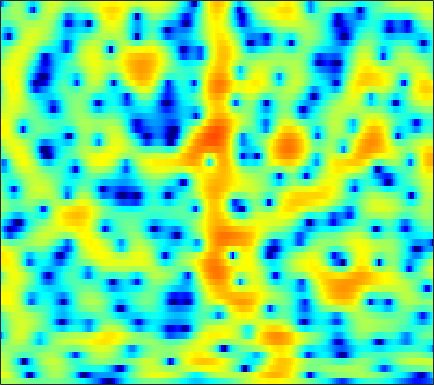

Source data for this figure (header and first rows):
1.1047, 1.2835, 1.4222, 1.4576, 1.4198, 1.2963, 1.0981, 0.90509, 0.61007, 0.29478, -0.018568, -0.2481, -0.52221, -0.7477, -0.87464, -0.97945, -1.0186, -1.008, -0.94892, -0.8535, -0.73866, -0.64542, -0.52955, -0.44175
4.104, 3.938, 3.596, 3.108, 2.634, 1.843, 0.8436, -0.06904, -1.563, -3.474, -6.016, -8.603, -13.88, -23.23, -17.9, -11.02, -7.226, -5.264, -3.31, -1.848, -0.7379, -0.08808, 0.5746, 1.032
3.009, 2.75, 2.285, 1.675, 1.127, 0.2888, -0.6555, -1.418, -2.45, -3.43, -4.29, -4.784, -5.17, -5.175, -4.913, -4.257, -3.365, -2.63, -1.647, -0.7265, 0.08087, 0.5944, 1.135, 1.515
2.644, 2.449, 1.96, 1.197, 0.4258, -0.8982, -2.64, -4.306, -7.252, -11.72, -21.14, -28.08, -13.84, -8.829, -6.419, -4.052, -2.269, -1.192, -0.02433, 0.8982, 1.621, 2.035, 2.426, 2.639
1.466, 1.468, 1.317, 1.006, 0.6795, 0.1403, -0.4707, -0.9499, -1.564, -2.068, -2.411, -2.514, -2.413, -2.07, -1.706, -1.138, -0.5487, -0.1253, 0.3808, 0.7983, 1.13, 1.313, 1.46, 1.489
0.4173, 0.5215, 0.6402, 0.7209, 0.7483, 0.7227, 0.6294, 0.5208, 0.3352, 0.1313, -0.09131, -0.2629, -0.4932, -0.7294, -0.8986, -1.095, -1.224, -1.252, -1.183, -0.9915, -0.6919, -0.4387, -0.1073, 0.1812
-2.34, -1.72, -0.7607, 0.1718, 0.7828, 1.425, 1.854, 2.035, 2.088, 1.93, 1.562, 1.133, 0.3293, -0.7861, -1.837, -3.57, -5.603, -7.044, -7.916, -6.928, -5.014, -3.592, -1.983, -0.7201
-9.921, -6.385, -3.172, -0.9579, 0.2895, 1.551, 2.447, 2.905, 3.236, 3.259, 2.982, 2.576, 1.773, 0.6695, -0.3837, -2.113, -4.141, -5.579, -6.52, -5.768, -4.278, -3.213, -2.071, -1.202
-3.467, -2.674, -1.469, -0.2674, 0.5502, 1.48, 2.21, 2.63, 3.012, 3.182, 3.15, 3, 2.651, 2.159, 1.718, 1.077, 0.4121, -0.06943, -0.6532, -1.152, -1.607, -1.958, -2.516, -3.213
-3.75, -2.549, -1.164, 0.02507, 0.7964, 1.657, 2.307, 2.655, 2.968, 3.127, 3.148, 3.074, 2.857, 2.519, 2.203, 1.736, 1.212, 0.7797, 0.1214, -0.6464, -1.525, -2.258, -3.393, -4.837
-2.703, -1.421, -0.0436, 1.001, 1.609, 2.228, 2.651, 2.834, 2.92, 2.851, 2.662, 2.458, 2.122, 1.723, 1.398, 0.949, 0.4748, 0.1036, -0.4422, -1.063, -1.77, -2.355, -3.22, -4.204
1.523, 2.079, 2.719, 3.196, 3.418, 3.519, 3.424, 3.232, 2.807, 2.188, 1.398, 0.7462, -0.1139, -0.8532, -1.295, -1.713, -1.945, -2.042, -2.122, -2.264, -2.568, -2.93, -3.554, -4.267
4.554, 4.789, 4.972, 5.008, 4.928, 4.628, 4.064, 3.46, 2.375, 0.9158, -1.03, -2.906, -6.087, -9.886, -11.74, -10.34, -7.695, -6.202, -4.862, -4.12, -3.84, -3.898, -4.314, -5.112
4.858, 4.994, 5.057, 4.968, 4.797, 4.42, 3.811, 3.173, 2.068, 0.66, -1.121, -2.742, -5.183, -7.397, -8.334, -8.245, -7.17, -6.301, -5.472, -5.045, -4.875, -4.871, -5.12, -5.666
3.421, 3.636, 3.901, 4.05, 4.05, 3.921, 3.62, 3.262, 2.609, 1.777, 0.8236, 0.05183, -1.022, -2.036, -2.704, -3.453, -4.099, -4.526, -5.022, -5.489, -5.944, -6.236, -6.5, -6.607
0.4151, 1.327, 2.407, 3.247, 3.691, 4.001, 4.054, 3.948, 3.615, 3.074, 2.389, 1.808, 0.9245, -0.07817, -0.8748, -2.003, -3.305, -4.424, -6.068, -7.852, -9.781, -11.02, -11.56, -10.61
-2.651, -0.2713, 1.825, 3.148, 3.81, 4.316, 4.443, 4.343, 4.005, 3.467, 2.733, 2.097, 1.192, 0.1777, -0.6668, -1.907, -3.279, -4.523, -6.628, -9.354, -13.04, -16.73, -18.74, -14.29
2.421, 3.034, 3.785, 4.274, 4.449, 4.458, 4.173, 3.754, 2.97, 1.974, 0.7746, -0.1888, -1.374, -2.361, -2.986, -3.659, -4.155, -4.603, -5.396, -6.221, -6.987, -7.577, -8.021, -8.019
5.437, 5.491, 5.469, 5.346, 5.108, 4.575, 3.798, 2.999, 1.559, -0.368, -2.896, -5.398, -9.6, -12.4, -11.06, -8.225, -6.386, -5.508, -4.836, -4.77, -5.057, -5.414, -6.18, -7.298
5.744, 5.648, 5.394, 5.041, 4.699, 4.067, 3.244, 2.491, 1.209, -0.4103, -2.377, -4.158, -6.519, -7.698, -7.374, -5.875, -4.513, -3.812, -3.192, -3.076, -3.44, -3.928, -5.059, -6.726
4.12, 3.899, 3.558, 3.127, 2.823, 2.409, 1.941, 1.585, 1.103, 0.555, 0.01238, -0.3237, -0.7217, -0.9051, -0.8779, -0.7801, -0.5671, -0.4075, -0.3933, -0.5032, -0.8679, -1.36, -2.216, -3.369
1.084, 0.4986, -0.2522, -0.9196, -1.294, -1.458, -1.368, -1.206, -0.8518, -0.4803, -0.1152, 0.2011, 0.5797, 0.9374, 1.221, 1.537, 1.804, 1.974, 2.062, 2.03, 1.866, 1.604, 1.138, 0.4611
-3.841, -5.551, -8.278, -10.97, -12.13, -11.29, -9.24, -7.776, -6.161, -4.681, -3.344, -2.476, -1.351, -0.3552, 0.2772, 1.061, 1.679, 2.029, 2.45, 2.701, 2.84, 2.889, 2.825, 2.665
-6.574, -8.643, -12.25, -16.27, -18.48, -17.29, -15.53, -14.42, -12.85, -10.96, -8.678, -6.984, -5, -3.31, -2.256, -1.12, -0.1927, 0.372, 0.9924, 1.527, 1.964, 2.26, 2.602, 2.907
-4.465, -5.566, -7.348, -9.099, -10.61, -12.78, -15.91, -20.06, -39.51, -19.3, -12.77, -9.714, -6.808, -4.855, -3.728, -2.651, -1.922, -1.457, -1.01, -0.5141, 0.08514, 0.5834, 1.356, 2.158
-1.188, -1.817, -2.84, -3.929, -4.799, -6.055, -7.162, -7.862, -8.101, -7.569, -6.36, -5.403, -4.231, -3.38, -3.023, -2.882, -3.232, -3.756, -4.662, -5.319, -4.776, -3.572, -1.54, 0.3684
0.8394, 0.4707, -0.05587, -0.6968, -1.113, -1.646, -2.023, -2.182, -2.225, -2.03, -1.758, -1.47, -1.243, -1.163, -1.332, -1.962, -3.181, -4.776, -8.049, -14.2, -13.7, -8.434, -3.821, -0.948
0.9173, 0.5454, -0.03819, -0.6931, -1.155, -1.593, -1.813, -1.749, -1.47, -0.9977, -0.4719, -0.1163, 0.2882, 0.4911, 0.5219, 0.3206, -0.09331, -0.5129, -1.105, -1.466, -1.361, -0.9381, -0.167, 0.6161
0.06081, -0.6505, -1.921, -3.497, -4.911, -6.576, -7.178, -6.453, -4.62, -2.781, -1.141, -0.1992, 0.8416, 1.554, 1.95, 2.277, 2.423, 2.471, 2.407, 2.366, 2.274, 2.224, 2.079, 1.856
-0.9939, -1.865, -3.501, -5.737, -8.21, -12.93, -16.52, -12.36, -7.424, -4.089, -1.805, -0.4854, 0.8207, 1.789, 2.302, 2.809, 3.103, 3.222, 3.258, 3.179, 2.993, 2.772, 2.375, 1.814
-1.701, -2.234, -3.045, -3.818, -4.316, -4.73, -4.603, -4.107, -3.032, -1.779, -0.5865, 0.2163, 1.111, 1.795, 2.178, 2.506, 2.688, 2.704, 2.665, 2.468, 2.204, 1.927, 1.497, 0.9383
-2.863, -3.251, -3.397, -3.286, -2.963, -2.416, -1.684, -1.122, -0.3137, 0.4377, 1.144, 1.565, 2.019, 2.295, 2.41, 2.416, 2.283, 2.115, 1.786, 1.416, 0.9929, 0.6827, 0.2377, -0.1812
-6.977, -8.318, -7.793, -5.666, -3.89, -1.844, -0.2179, 0.7679, 1.789, 2.553, 3.061, 3.289, 3.38, 3.255, 3.019, 2.554, 1.904, 1.363, 0.5028, -0.2847, -1.029, -1.452, -1.884, -2.051
-8.498, -11.24, -9.818, -5.497, -2.86, -0.2132, 1.645, 2.715, 3.704, 4.326, 4.566, 4.554, 4.238, 3.633, 2.933, 1.795, 0.3233, -0.9274, -2.794, -4.776, -6.659, -7.707, -8.035, -7.303
-2.343, -1.944, -1.027, 0.1096, 1.097, 2.304, 3.341, 3.9, 4.432, 4.61, 4.497, 4.171, 3.448, 2.339, 1.227, -0.6675, -3.122, -5.271, -8.763, -12.83, -18.07, -24.4, -28.74, -17.03
-1.344, -0.005043, 1.305, 2.396, 2.994, 3.666, 4.101, 4.287, 4.328, 4.141, 3.725, 3.216, 2.3, 0.9821, -0.214, -2.423, -5.226, -8.155, -12.99, -21.29, -32.77, -23, -17.38, -13.9
1.244, 2.107, 3.028, 3.598, 3.862, 3.979, 3.868, 3.694, 3.293, 2.824, 2.245, 1.782, 1.049, 0.1383, -0.6701, -2.051, -3.71, -5.249, -7.388, -9.373, -10.39, -10.31, -9.398, -8.291
4.161, 4.352, 4.439, 4.298, 4.056, 3.442, 2.567, 1.731, 0.5181, -0.6241, -1.405, -1.588, -1.541, -1.319, -1.322, -1.386, -1.738, -2.099, -2.656, -3.218, -3.56, -3.757, -3.858, -3.853
5.3, 5.234, 4.945, 4.43, 3.804, 2.621, 0.9049, -0.9364, -4.346, -9.902, -15.35, -11.11, -6.291, -3.638, -2.395, -1.409, -0.9203, -0.7421, -0.7262, -0.842, -1.059, -1.229, -1.484, -1.737
4.529, 4.555, 4.397, 4.006, 3.481, 2.507, 1.143, -0.195, -2.238, -4.323, -5.459, -5.124, -3.899, -2.629, -1.831, -1.192, -0.8363, -0.7327, -0.8148, -1.025, -1.376, -1.647, -2.017, -2.35
3.013, 3.335, 3.599, 3.596, 3.443, 3.057, 2.457, 1.946, 1.214, 0.5079, -0.01731, -0.2529, -0.4442, -0.5182, -0.5898, -0.739, -0.9873, -1.313, -1.873, -2.575, -3.443, -4.164, -5.107, -5.915
1.7, 2.366, 2.992, 3.371, 3.535, 3.553, 3.398, 3.198, 2.8, 2.334, 1.843, 1.421, 0.8818, 0.3165, -0.1602, -0.7807, -1.521, -2.17, -3.131, -4.394, -5.983, -7.527, -10.35, -14.26
0.7786, 1.629, 2.54, 3.251, 3.605, 3.87, 3.916, 3.781, 3.434, 2.927, 2.249, 1.654, 0.7942, -0.1398, -0.8439, -1.8, -2.76, -3.438, -4.409, -5.508, -6.778, -7.893, -9.726, -11.74
-0.3263, 0.8362, 2.26, 3.322, 3.876, 4.331, 4.429, 4.282, 3.831, 3.063, 1.983, 1.053, -0.4144, -2.019, -3.148, -4.599, -5.677, -6.159, -6.672, -6.85, -6.954, -7.038, -6.987, -6.807
-2.025, 0.1997, 2.318, 3.759, 4.504, 5.036, 5.11, 4.906, 4.239, 3.105, 1.522, -0.01191, -2.591, -5.821, -8.675, -12.6, -14.18, -13.64, -12.03, -10.66, -9.465, -8.582, -7.359, -6.096
0.006834, 1.541, 3.16, 4.33, 4.895, 5.272, 5.241, 4.933, 4.119, 2.841, 1.065, -0.6905, -3.664, -7.49, -11.12, -16.71, -19.56, -18.61, -17.85, -17.75, -16.23, -14.08, -11.15, -8.484
2.385, 3.023, 3.83, 4.441, 4.734, 4.91, 4.772, 4.434, 3.687, 2.588, 1.086, -0.3083, -2.482, -4.978, -7.048, -9.858, -12.68, -14.88, -18.71, -23.84, -23.07, -18.52, -13.9, -10.66
2.489, 2.989, 3.582, 4.061, 4.33, 4.49, 4.404, 4.175, 3.636, 2.809, 1.688, 0.6533, -0.9384, -2.767, -4.329, -6.46, -8.649, -10.28, -12.25, -13.56, -13.94, -13.43, -12.15, -10.48
0.9583, 1.766, 2.66, 3.375, 3.795, 4.151, 4.287, 4.247, 3.987, 3.475, 2.703, 1.968, 0.7678, -0.6925, -1.99, -3.917, -6.117, -8.002, -10.8, -13.83, -16.1, -16, -13.88, -11.41
-1.345, -0.1129, 1.233, 2.26, 2.847, 3.463, 3.885, 4.079, 4.156, 4.008, 3.632, 3.21, 2.403, 1.312, 0.3069, -1.32, -3.338, -5.248, -8.391, -12.44, -16.98, -16.87, -13.14, -10.22
-2.705, -1.756, -0.7106, 0.1802, 0.7921, 1.591, 2.33, 2.808, 3.324, 3.665, 3.793, 3.719, 3.409, 2.855, 2.293, 1.312, 0.1175, -0.9079, -2.34, -3.705, -4.754, -5.208, -5.434, -5.422
-4.131, -4.161, -4.34, -4.226, -3.713, -2.545, -1.063, 0.04768, 1.347, 2.36, 3.066, 3.393, 3.607, 3.576, 3.41, 3.014, 2.455, 1.978, 1.276, 0.5299, -0.193, -0.7338, -1.433, -2.172
-6.109, -7.622, -10.97, -17.34, -18.23, -10.33, -5.546, -3.103, -0.7825, 0.8493, 1.993, 2.616, 3.164, 3.455, 3.525, 3.485, 3.295, 3.08, 2.691, 2.216, 1.652, 1.177, 0.4556, -0.3932
-5.035, -5.924, -7.25, -8.205, -7.955, -6.311, -4.106, -2.597, -0.9092, 0.4035, 1.367, 1.904, 2.406, 2.723, 2.87, 2.966, 2.975, 2.911, 2.752, 2.502, 2.134, 1.778, 1.159, 0.3753
-2.471, -2.522, -2.549, -2.421, -2.173, -1.628, -0.9371, -0.3986, 0.2654, 0.7791, 1.123, 1.264, 1.368, 1.415, 1.462, 1.548, 1.7, 1.838, 2.02, 2.121, 2.09, 1.936, 1.544, 0.907
-0.9293, -0.7472, -0.4737, -0.1275, 0.1494, 0.5396, 0.8661, 1.044, 1.126, 0.9818, 0.5986, 0.1503, -0.613, -1.415, -1.861, -1.931, -1.348, -0.6108, 0.4164, 1.284, 1.888, 2.137, 2.196, 1.916
-2.166, -1.889, -1.185, -0.3465, 0.2523, 0.8825, 1.28, 1.387, 1.234, 0.7133, -0.2858, -1.413, -3.691, -7.367, -11.91, -15.39, -8.437, -4.964, -1.872, 0.1923, 1.558, 2.256, 2.803, 2.97
-10.9, -8.789, -5.335, -2.789, -1.423, -0.1757, 0.5514, 0.7949, 0.7593, 0.324, -0.5293, -1.463, -3.08, -4.976, -6.272, -6.707, -5.343, -3.765, -1.75, -0.05787, 1.261, 2.024, 2.736, 3.136
